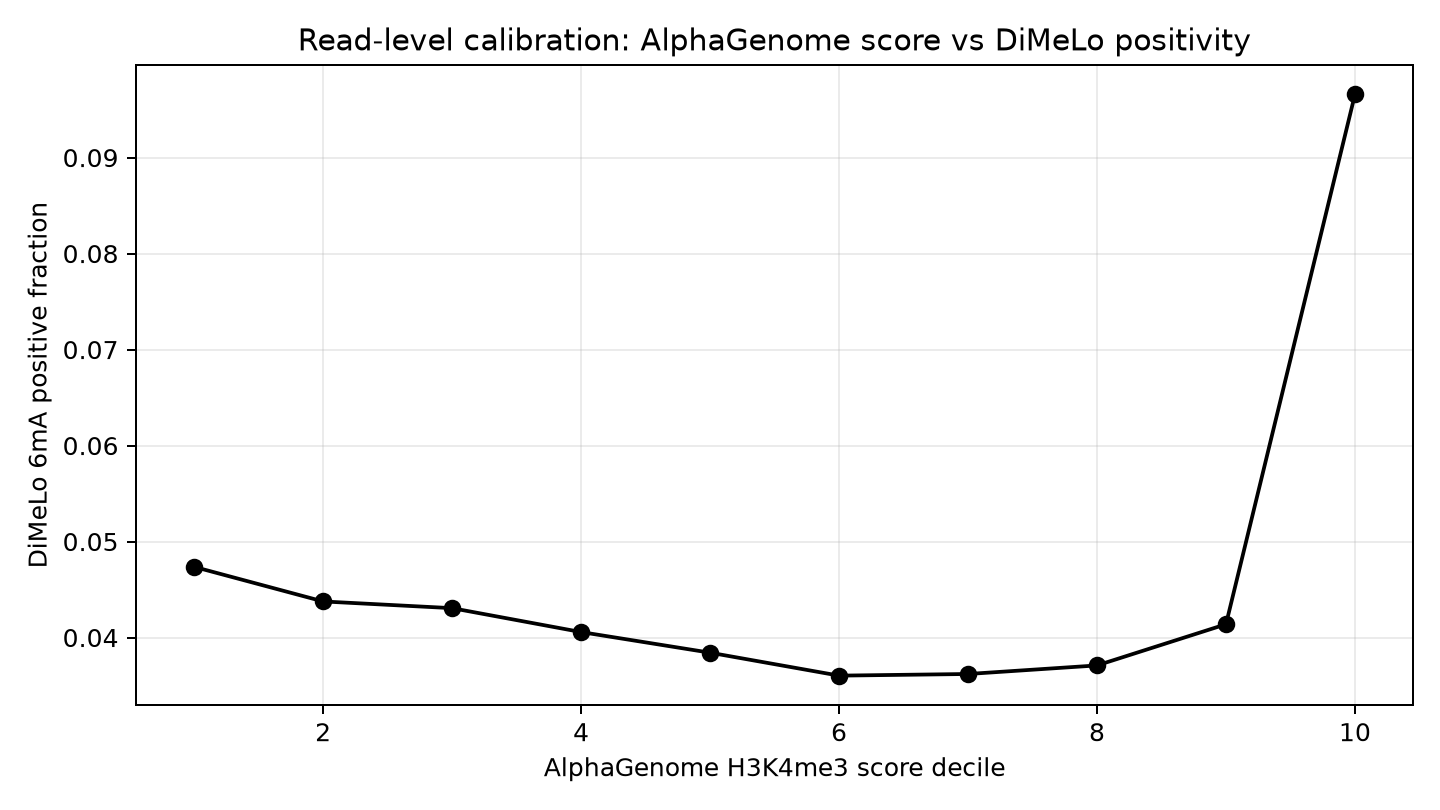

The data file committed next to this chart (first rows):
score_decile	observations	reads	alpha_min	alpha_median	alpha_max	mean_6ma	positive_fraction	std_6ma
1	675883	746	2.219	37.25	42.5	0.09218	0.04736	0.1822
2	675883	735	42.5	46.0	48.75	0.07713	0.04376	0.1791
3	675883	743	48.75	51.0	52.25	0.07366	0.04306	0.178
4	675883	743	52.25	54.5	56.0	0.06892	0.04057	0.1743
5	675883	742	56.0	57.5	60.5	0.06539	0.03842	0.1698
6	675882	732	60.5	62.25	63.75	0.06147	0.03603	0.1656
7	675883	725	63.75	66.0	68.5	0.05932	0.0362	0.1659
8	675883	712	68.5	72.0	76.5	0.05874	0.0371	0.168
9	675883	698	76.5	83.5	98.5	0.06274	0.04138	0.1762
10	675883	622	98.5	166.0	5408	0.1215	0.09658	0.2542
